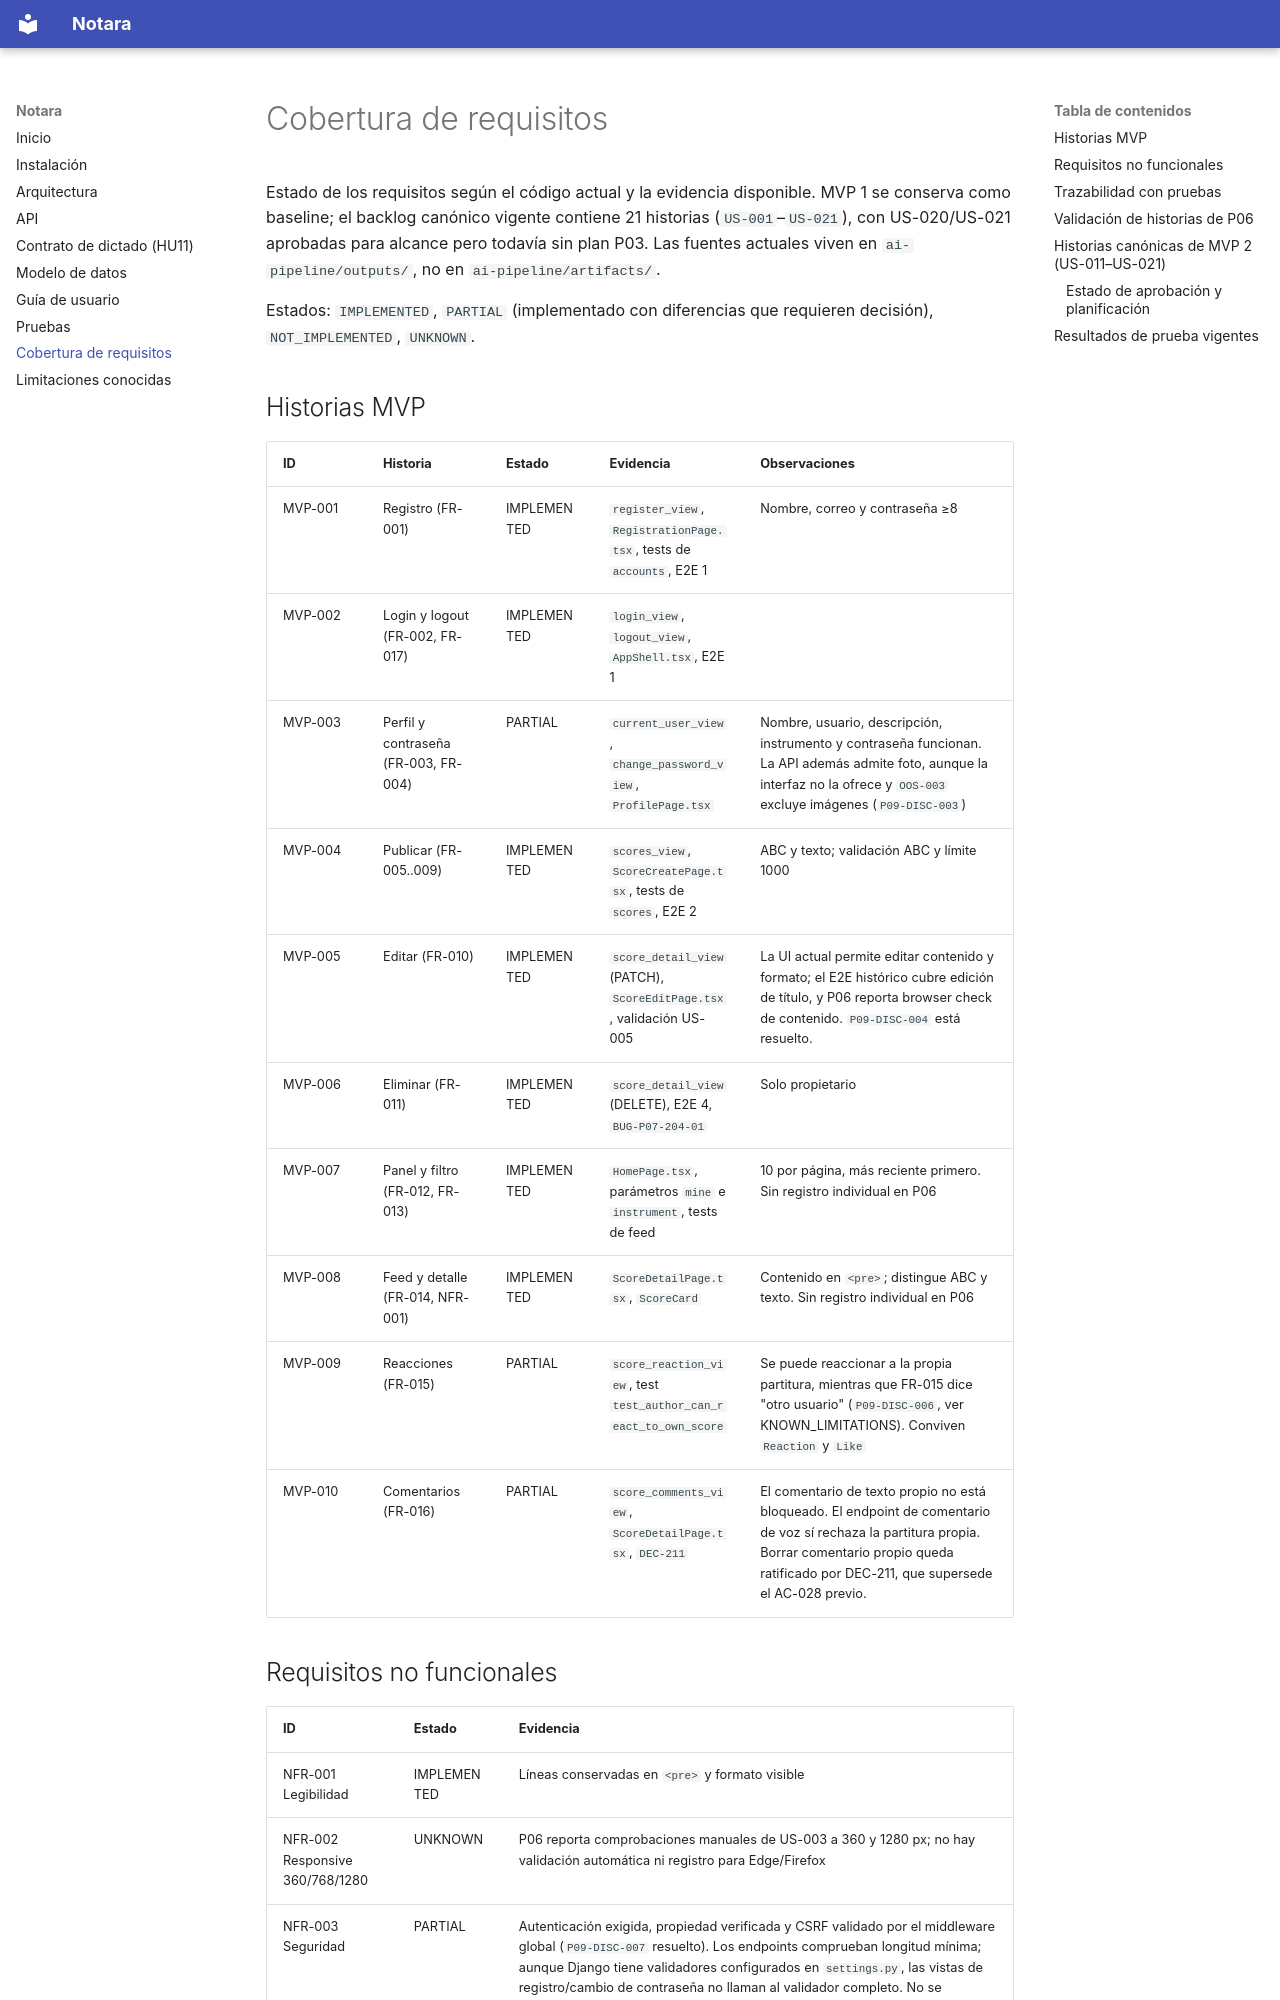

repository: JohanAndresCT/notara-ai-pipeline · page: REQUIREMENTS_COVERAGE/index.html · generator: mkdocs

# Cobertura de requisitos

Estado de los requisitos según el código actual y la evidencia disponible. MVP 1 se conserva como baseline; el backlog canónico vigente contiene 21 historias (`US-001`–`US-021`), con US-020/US-021 aprobadas para alcance pero todavía sin plan P03. Las fuentes actuales viven en `ai-pipeline/outputs/`, no en `ai-pipeline/artifacts/`.

Estados: `IMPLEMENTED`, `PARTIAL` (implementado con diferencias que requieren decisión), `NOT_IMPLEMENTED`, `UNKNOWN`.

## Historias MVP

| ID | Historia | Estado | Evidencia | Observaciones |
|---|---|---|---|---|
| MVP-001 | Registro (FR-001) | IMPLEMENTED | `register_view`, `RegistrationPage.tsx`, tests de `accounts`, E2E 1 | Nombre, correo y contraseña ≥8 |
| MVP-002 | Login y logout (FR-002, FR-017) | IMPLEMENTED | `login_view`, `logout_view`, `AppShell.tsx`, E2E 1 | |
| MVP-003 | Perfil y contraseña (FR-003, FR-004) | PARTIAL | `current_user_view`, `change_password_view`, `ProfilePage.tsx` | Nombre, usuario, descripción, instrumento y contraseña funcionan. La API además admite foto, aunque la interfaz no la ofrece y `OOS-003` excluye imágenes (`P09-DISC-003`) |
| MVP-004 | Publicar (FR-005..009) | IMPLEMENTED | `scores_view`, `ScoreCreatePage.tsx`, tests de `scores`, E2E 2 | ABC y texto; validación ABC y límite 1000 |
| MVP-005 | Editar (FR-010) | IMPLEMENTED | `score_detail_view` (PATCH), `ScoreEditPage.tsx`, validación US-005 | La UI actual permite editar contenido y formato; el E2E histórico cubre edición de título, y P06 reporta browser check de contenido. `P09-DISC-004` está resuelto. |
| MVP-006 | Eliminar (FR-011) | IMPLEMENTED | `score_detail_view` (DELETE), E2E 4, `BUG-P07-204-01` | Solo propietario |
| MVP-007 | Panel y filtro (FR-012, FR-013) | IMPLEMENTED | `HomePage.tsx`, parámetros `mine` e `instrument`, tests de feed | 10 por página, más reciente primero. Sin registro individual en P06 |
| MVP-008 | Feed y detalle (FR-014, NFR-001) | IMPLEMENTED | `ScoreDetailPage.tsx`, `ScoreCard` | Contenido en `<pre>`; distingue ABC y texto. Sin registro individual en P06 |
| MVP-009 | Reacciones (FR-015) | PARTIAL | `score_reaction_view`, test `test_author_can_react_to_own_score` | Se puede reaccionar a la propia partitura, mientras que FR-015 dice "otro usuario" (`P09-DISC-006`, ver KNOWN_LIMITATIONS). Conviven `Reaction` y `Like` |
| MVP-010 | Comentarios (FR-016) | PARTIAL | `score_comments_view`, `ScoreDetailPage.tsx`, `DEC-211` | El comentario de texto propio no está bloqueado. El endpoint de comentario de voz sí rechaza la partitura propia. Borrar comentario propio queda ratificado por DEC-211, que supersede el AC-028 previo. |

## Requisitos no funcionales

| ID | Estado | Evidencia |
|---|---|---|
| NFR-001 Legibilidad | IMPLEMENTED | Líneas conservadas en `<pre>` y formato visible |
| NFR-002 Responsive 360/768/1280 | UNKNOWN | P06 reporta comprobaciones manuales de US-003 a 360 y 1280 px; no hay validación automática ni registro para Edge/Firefox |
| NFR-003 Seguridad | PARTIAL | Autenticación exigida, propiedad verificada y CSRF validado por el middleware global (`P09-DISC-007` resuelto). Los endpoints comprueban longitud mínima; aunque Django tiene validadores configurados en `settings.py`, las vistas de registro/cambio de contraseña no llaman al validador completo. No se encontró límite de intentos de login. |

## Trazabilidad con pruebas

La evidencia histórica P09 de MVP 1 registraba 88 pruebas backend; P07 Run 2 (2026-11-11) ejecutó 175 pruebas backend en SQLite (2 PostgreSQL-only omitidas) y 175/175 en PostgreSQL; E2E 9/9. Ver [TESTING.md](./TESTING.md).
